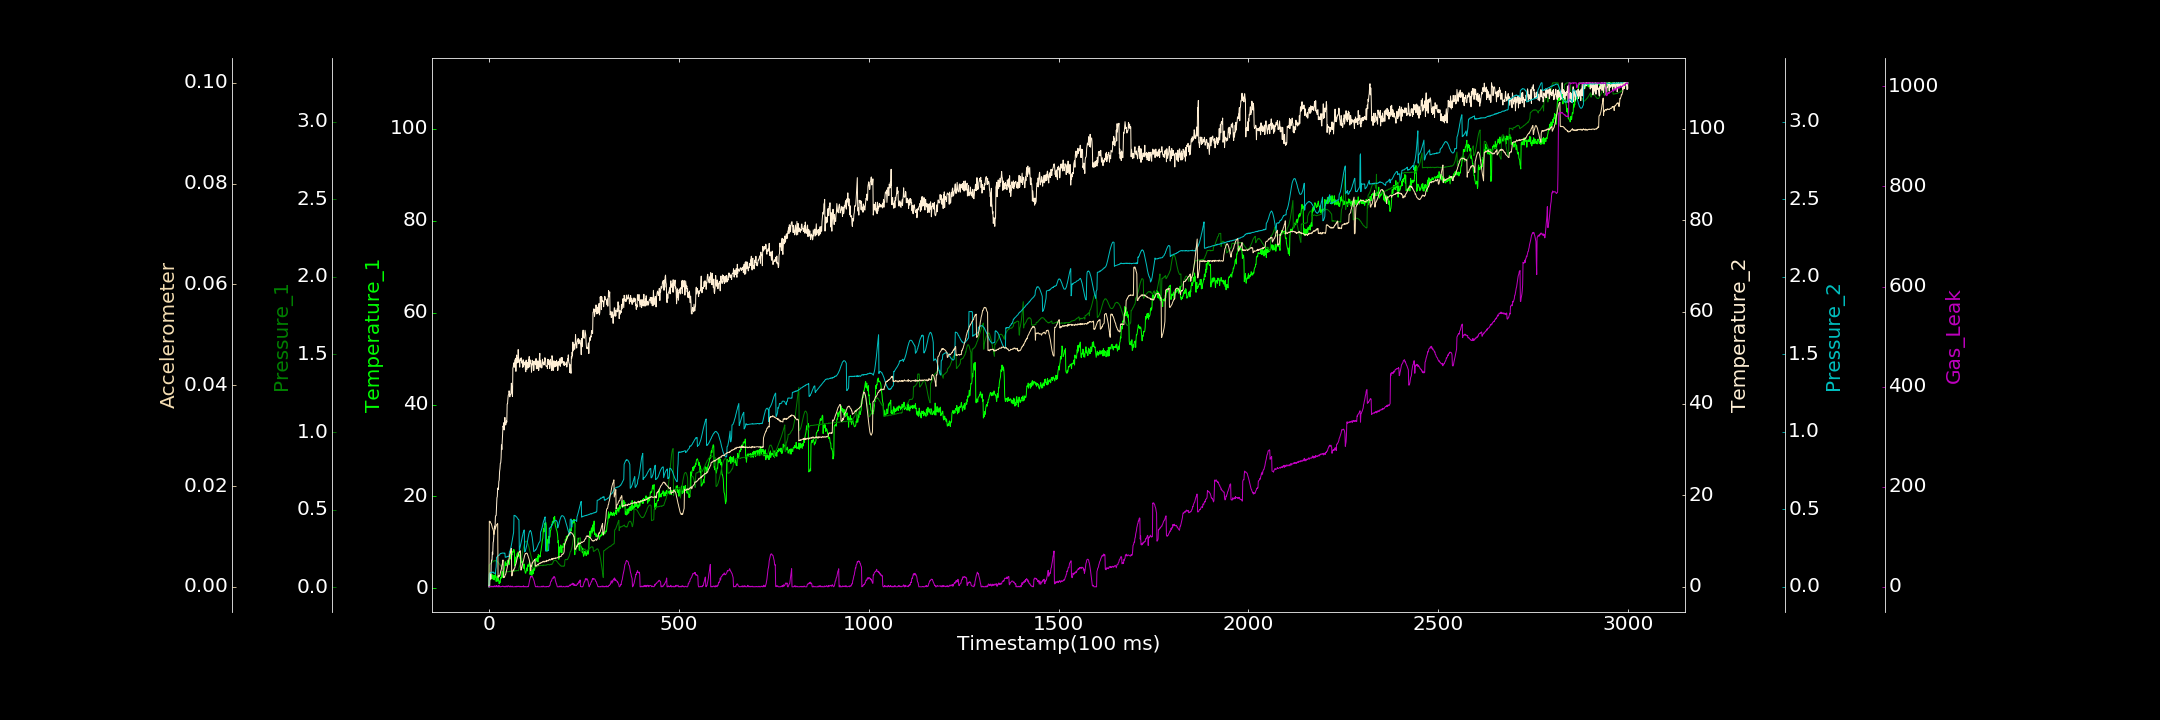

Data behind this chart, as committed beside it:
0.000000000, 0.337531482, 0.002840396, 0.332341505, 0.000000000, 0.000031719, 0.147911961
1, 2.173, 0.1441, 0.000000000, 0.08217, 0.01305, 0.000000000
2, 3.032, 0.1454, 0.1026, 0.08545, 0.01293, 0.000000000
3, 2.413, 0.1489, 3.079, 0.08712, 0.013, 0.000000000
4, 1.864, 0.1509, 3.019, 0.08899, 0.01276, 0.000000000
5, 2.241, 0.1549, 1.677, 0.09189, 0.01265, 0.1096
6, 2.613, 0.1559, 5.109, 0.09302, 0.01259, 1.232
7, 3.097, 0.1604, 5.807, 0.09082, 0.01235, 0.000000000
8, 2.698, 0.1616, 5.785, 0.09463, 0.01206, 0.000000000
9, 2.049, 0.163, 7.555, 0.09354, 0.0117, 0.6638
10, 2.941, 0.1637, 7.08, 0.09495, 0.01158, 0.000000000
11, 2.74, 0.1653, 9.625, 0.09344, 0.01134, 1.347
12, 1.924, 0.1687, 9.996, 0.09464, 0.01109, 0.000000000
13, 2.684, 0.1699, 11.24, 0.08769, 0.0104, 0.000000000
14, 1.846, 0.1699, 12.74, 0.08772, 0.01088, 1.118
15, 2.815, 0.1717, 13.25, 0.08723, 0.01127, 2.007
16, 2.31, 0.1699, 12.72, 0.08847, 0.01137, 0.000000000
17, 3.153, 0.1723, 15.22, 0.08372, 0.01176, 1.525
18, 2.444, 0.1694, 15.54, 0.1125, 0.01185, 0.000000000
19, 1.493, 0.1692, 15.56, 0.1278, 0.01207, 1.045
20, 2.143, 0.1697, 17.41, 0.1902, 0.01232, 2.567
21, 2.173, 0.1676, 19.42, 0.1903, 0.01244, 0.03095
22, 2.687, 0.1668, 19.68, 0.1941, 0.01242, 0.000000000
23, 1.563, 0.1634, 21.56, 0.1978, 0.01256, 1.574
24, 2.038, 0.1609, 21.22, 0.2003, 0.001894, 0.000000000
25, 2.188, 0.1582, 21.22, 0.2026, 0.001994, 0.000000000
26, 1.575, 0.1546, 22.98, 0.2047, 0.002238, 2.66
27, 0.9906, 0.151, 23.27, 0.2045, 0.002117, 0.000000000
28, 1.577, 0.148, 25.14, 0.2041, 0.002159, 1.395
29, 1.201, 0.1458, 25.76, 0.2113, 0.002382, 0.000000000
30, 1.714, 0.1391, 26.96, 0.2152, 0.002761, 0.000000000
31, 2.389, 0.1379, 27.04, 0.2141, 0.003138, 0.000000000
32, 2.363, 0.134, 28.13, 0.2163, 0.003301, 0.8456
33, 2.221, 0.1303, 30.97, 0.2151, 0.003642, 0.2009
34, 3.259, 0.1267, 29.94, 0.2166, 0.00426, 0.4469
35, 3.708, 0.1239, 31.67, 0.2172, 0.004493, 0.7126
36, 2.885, 0.1187, 33.36, 0.2184, 0.004907, 1.586
37, 2.383, 0.1155, 35.08, 0.2165, 0.005361, 1.189
38, 3.406, 0.1128, 34.81, 0.217, 0.001902, 0.2485
39, 2.984, 0.09538, 35.81, 0.218, 0.001847, 0.9394
40, 3.88, 0.09851, 34.23, 0.216, 0.002015, 0.000000000
41, 4.402, 0.09768, 35.92, 0.2173, 0.001953, 0.000000000
42, 5.374, 0.09816, 36.96, 0.2171, 0.002212, 0.965
43, 5.795, 0.09832, 35.72, 0.1903, 0.002422, 0.000000000
44, 5.33, 0.09863, 35.31, 0.1912, 0.002493, 0.000000000
45, 4.943, 0.09979, 35.53, 0.1916, 0.002799, 1.621
46, 5.376, 0.0995, 36.23, 0.1912, 0.003127, 1.509
47, 4.924, 0.09982, 35.94, 0.1938, 0.003516, 0.000000000
48, 5.535, 0.09993, 39.91, 0.1946, 0.003821, 0.7875
49, 6.128, 0.09983, 39.95, 0.1942, 0.004163, 0.000000000
50, 5.65, 0.09945, 41.12, 0.1969, 0.004522, 2.098
51, 5.975, 0.1009, 41.87, 0.1947, 0.005012, 2.235
52, 5.796, 0.1003, 41.93, 0.1968, 0.005333, 1.256
53, 5.182, 0.1002, 42.78, 0.2015, 0.005662, 0.6959
54, 5.822, 0.1031, 42.28, 0.2252, 0.00615, 0.000000000
55, 6.659, 0.1008, 41.46, 0.2292, 0.006499, 0.3355
56, 6.547, 0.1031, 41.99, 0.2352, 0.006636, 1.85
57, 6.637, 0.1004, 42.04, 0.2468, 0.007091, 0.000000000
58, 7.529, 0.1028, 42.2, 0.2547, 0.007443, 0.000000000
59, 6.223, 0.106, 44.44, 0.267, 0.007657, 0.000000000
60, 7.386, 0.1024, 43.55, 0.2772, 0.002185, 0.5396
... 2,939 more rows
